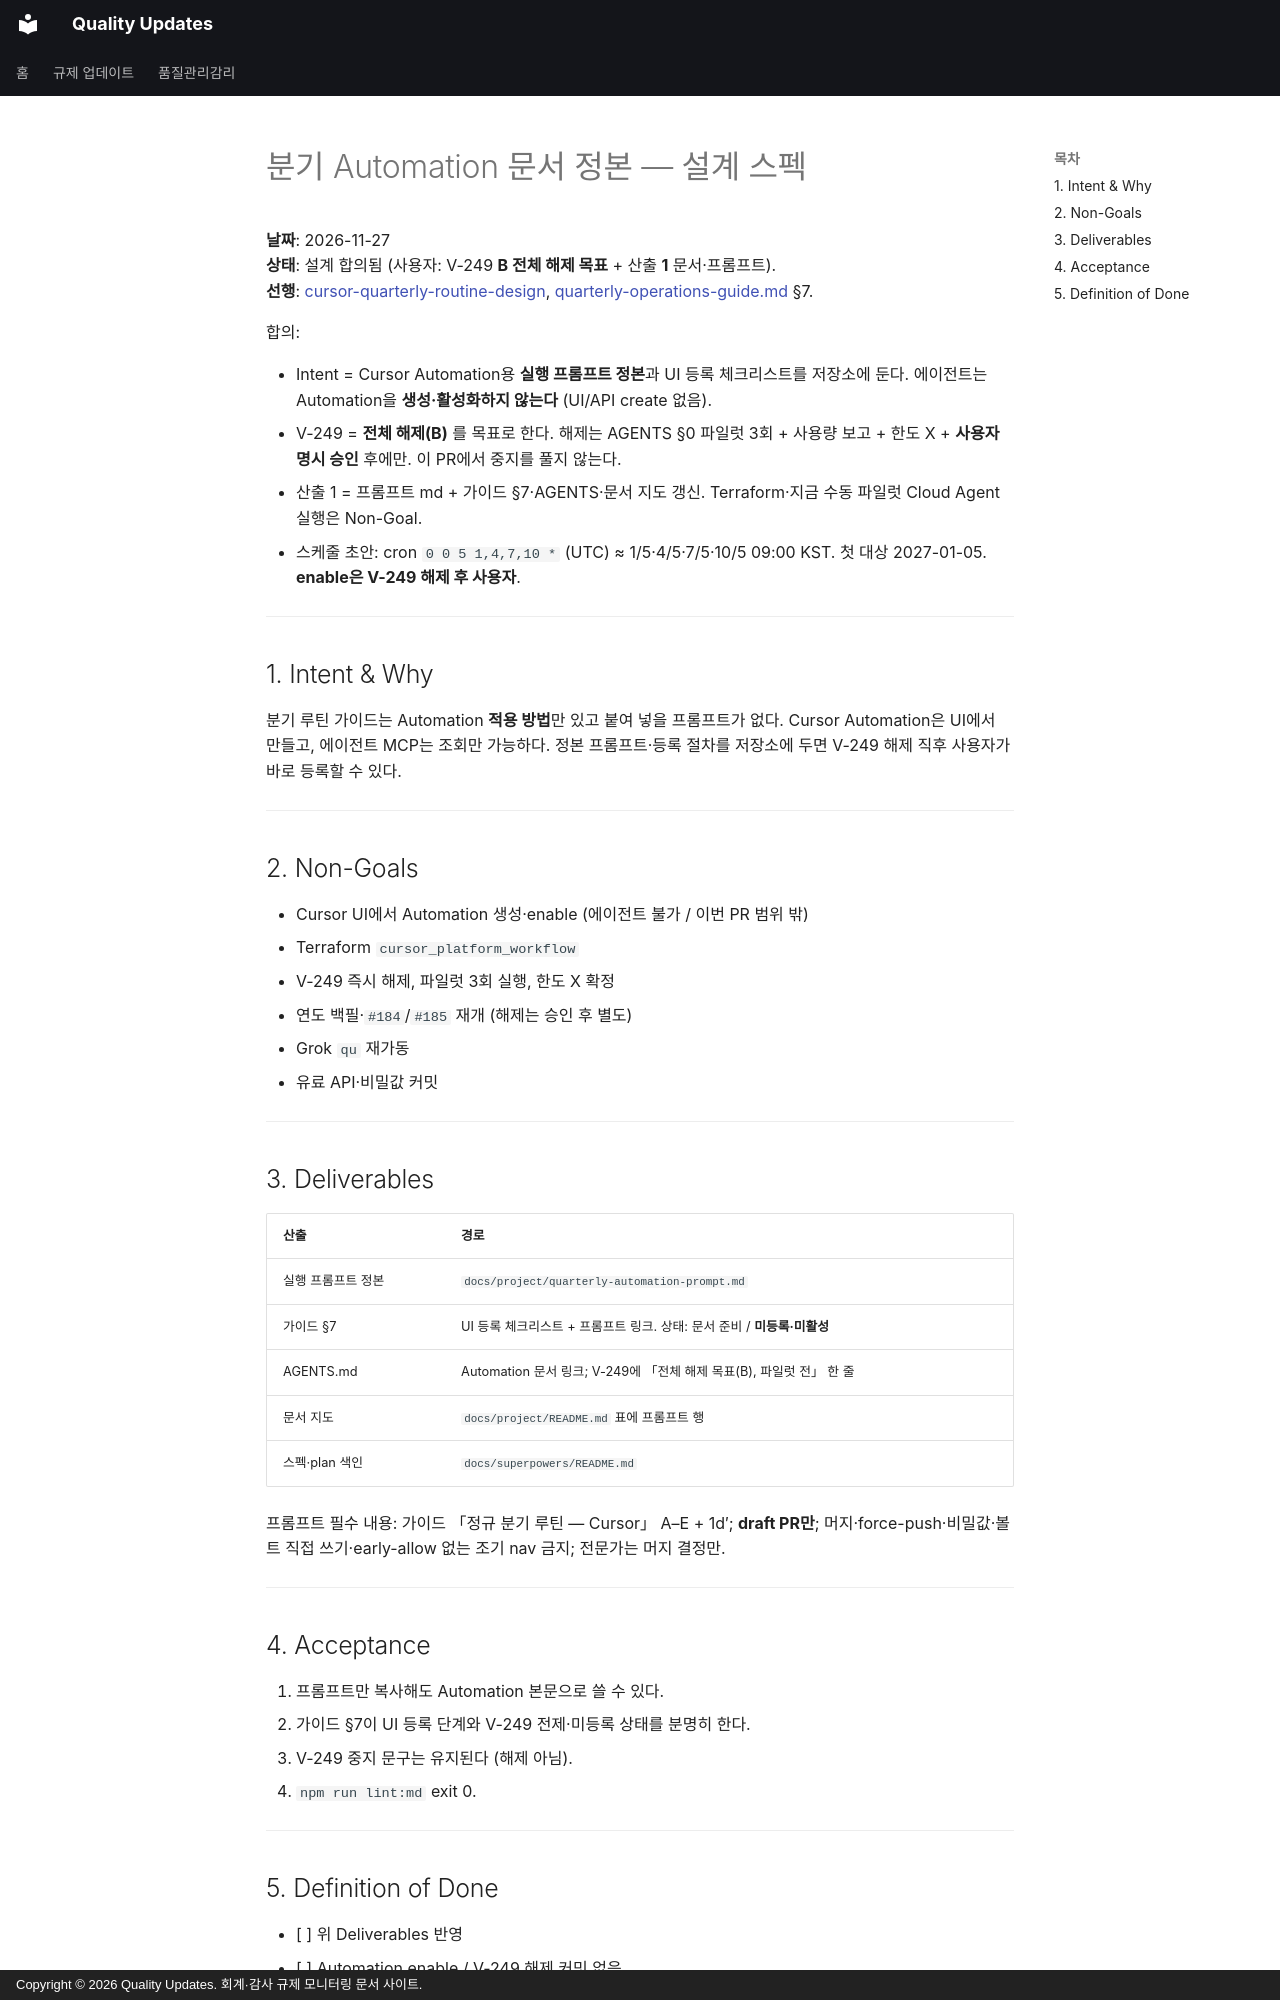

repository: ypspy/quality-updates · page: superpowers/specs/2026-11-27-quarterly-automation-docs-design/index.html · generator: mkdocs · copyright: Copyright © 2026 Quality Updates. 회계·감사 규제 모니터링 문서 사이트.

# 분기 Automation 문서 정본 — 설계 스펙

**날짜**: 2026-11-27  
**상태**: 설계 합의됨 (사용자: V-249 **B 전체 해제 목표** + 산출 **1** 문서·프롬프트).  
**선행**: [cursor-quarterly-routine-design](2026-11-26-cursor-quarterly-routine-design.md), [quarterly-operations-guide.md](../../project/quarterly-operations-guide.md) §7.

합의:

- Intent = Cursor Automation용 **실행 프롬프트 정본**과 UI 등록 체크리스트를 저장소에 둔다. 에이전트는 Automation을 **생성·활성화하지 않는다** (UI/API create 없음).
- V-249 = **전체 해제(B)** 를 목표로 한다. 해제는 AGENTS §0 파일럿 3회 + 사용량 보고 + 한도 X + **사용자 명시 승인** 후에만. 이 PR에서 중지를 풀지 않는다.
- 산출 1 = 프롬프트 md + 가이드 §7·AGENTS·문서 지도 갱신. Terraform·지금 수동 파일럿 Cloud Agent 실행은 Non-Goal.
- 스케줄 초안: cron `0 0 5 1,4,7,10 *` (UTC) ≈ 1/5·4/5·7/5·10/5 09:00 KST. 첫 대상 2027-01-05. **enable은 V-249 해제 후 사용자**.

---

## 1. Intent & Why

분기 루틴 가이드는 Automation **적용 방법**만 있고 붙여 넣을 프롬프트가 없다. Cursor Automation은 UI에서 만들고, 에이전트 MCP는 조회만 가능하다. 정본 프롬프트·등록 절차를 저장소에 두면 V-249 해제 직후 사용자가 바로 등록할 수 있다.

---

## 2. Non-Goals

- Cursor UI에서 Automation 생성·enable (에이전트 불가 / 이번 PR 범위 밖)
- Terraform `cursor_platform_workflow`
- V-249 즉시 해제, 파일럿 3회 실행, 한도 X 확정
- 연도 백필·`#184`/`#185` 재개 (해제는 승인 후 별도)
- Grok `qu` 재가동
- 유료 API·비밀값 커밋

---

## 3. Deliverables

| 산출 | 경로 |
|------|------|
| 실행 프롬프트 정본 | `docs/project/quarterly-automation-prompt.md` |
| 가이드 §7 | UI 등록 체크리스트 + 프롬프트 링크. 상태: 문서 준비 / **미등록·미활성** |
| AGENTS.md | Automation 문서 링크; V-249에 「전체 해제 목표(B), 파일럿 전」 한 줄 |
| 문서 지도 | `docs/project/README.md` 표에 프롬프트 행 |
| 스펙·plan 색인 | `docs/superpowers/README.md` |

프롬프트 필수 내용: 가이드 「정규 분기 루틴 — Cursor」 A–E + 1d′; **draft PR만**; 머지·force-push·비밀값·볼트 직접 쓰기·early-allow 없는 조기 nav 금지; 전문가는 머지 결정만.

---

## 4. Acceptance

1. 프롬프트만 복사해도 Automation 본문으로 쓸 수 있다.
2. 가이드 §7이 UI 등록 단계와 V-249 전제·미등록 상태를 분명히 한다.
3. V-249 중지 문구는 유지된다 (해제 아님).
4. `npm run lint:md` exit 0.

---
